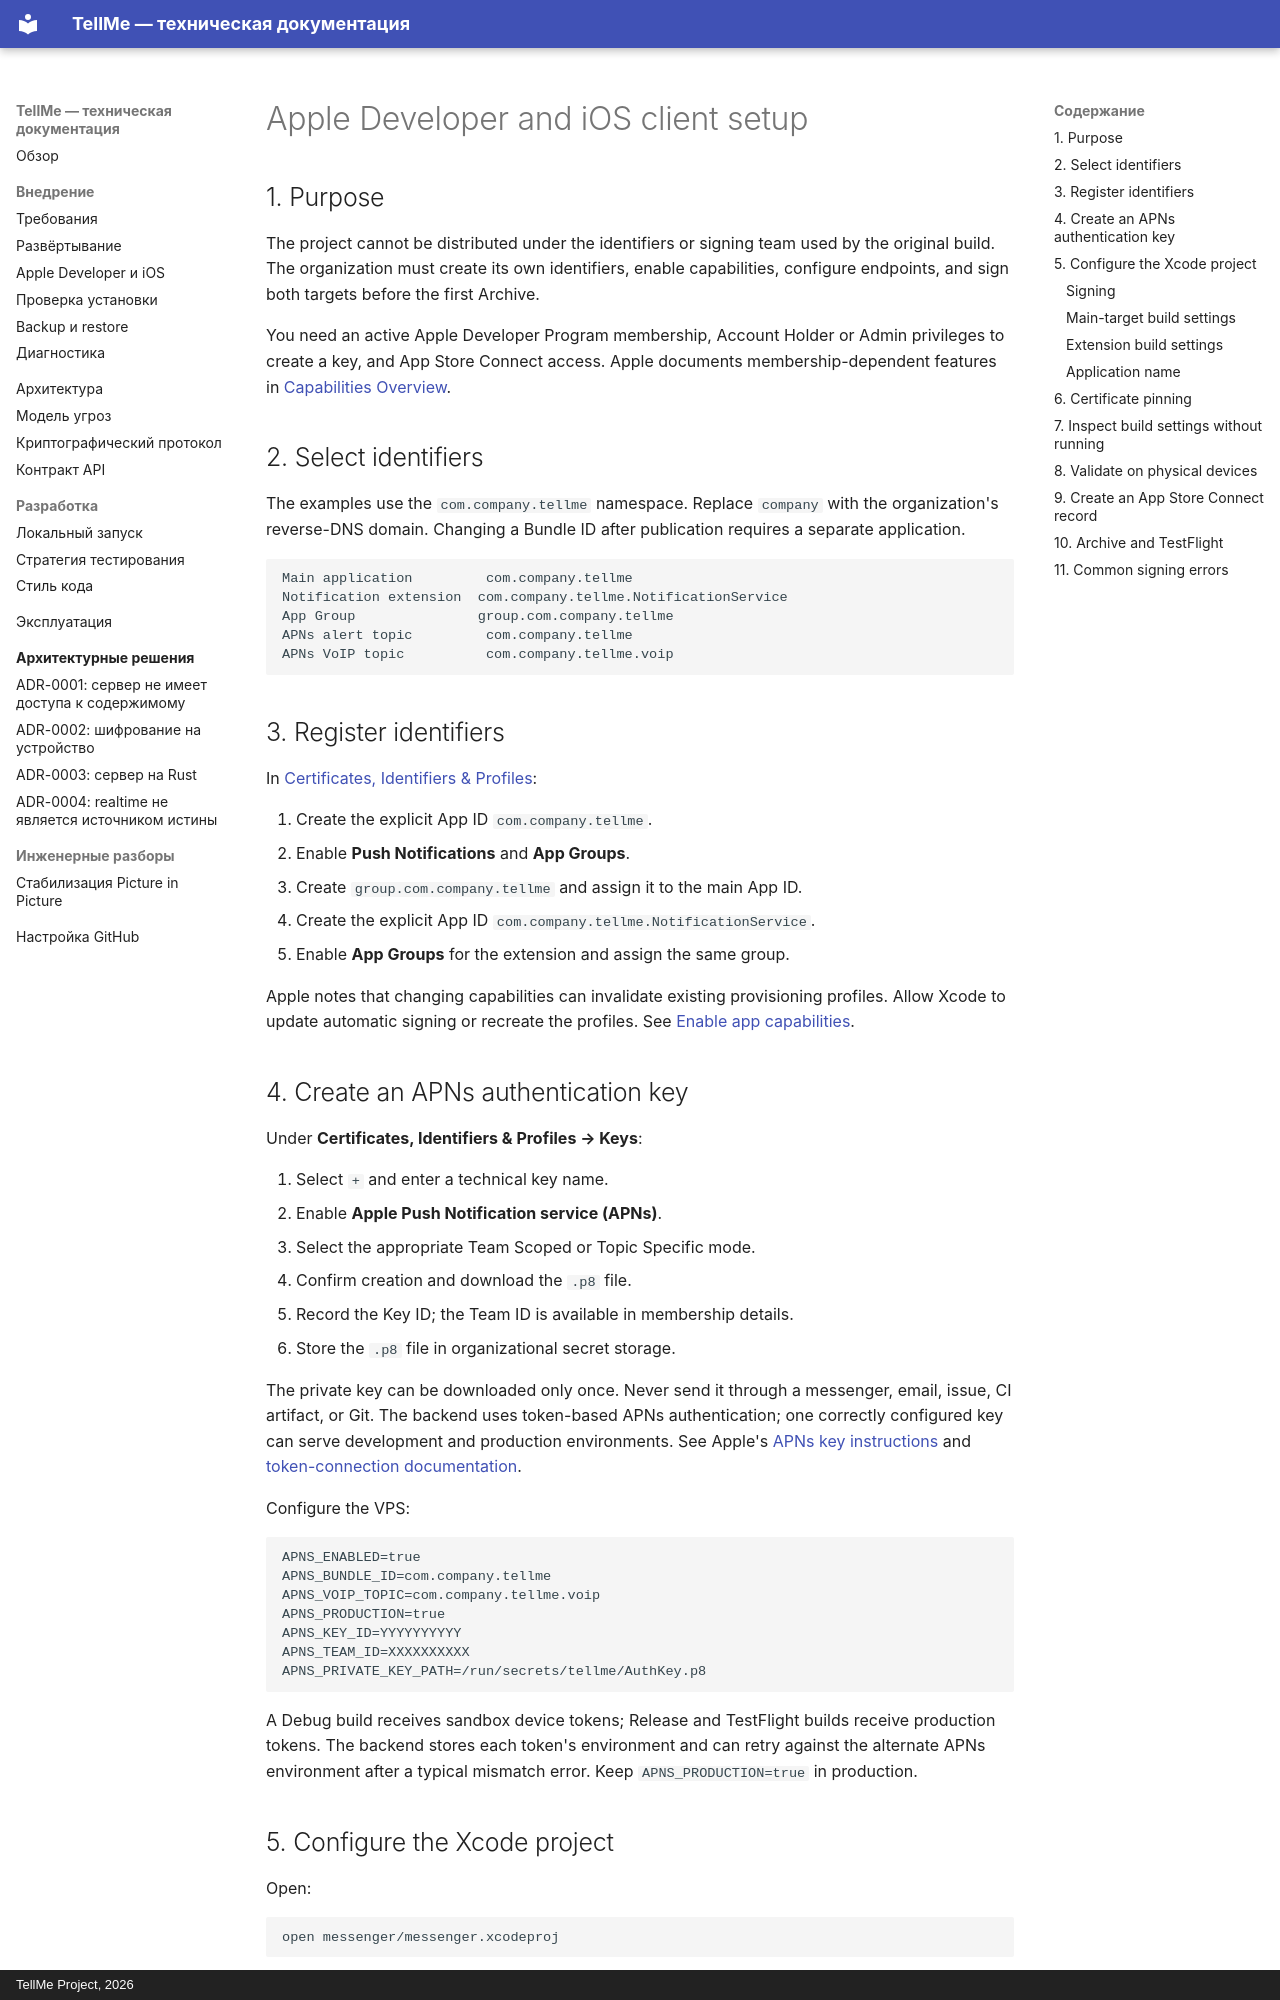

repository: Copilot82/TellMe · page: apple-setup.en/index.html · generator: mkdocs · copyright: TellMe Project, 2026

# Apple Developer and iOS client setup

## 1. Purpose

The project cannot be distributed under the identifiers or signing team used by the original
build. The organization must create its own identifiers, enable capabilities, configure endpoints,
and sign both targets before the first Archive.

You need an active Apple Developer Program membership, Account Holder or Admin privileges to create
a key, and App Store Connect access. Apple documents membership-dependent features in
[Capabilities Overview](https://developer.apple.com/help/account/capabilities/capabilities-overview).

## 2. Select identifiers

The examples use the `com.company.tellme` namespace. Replace `company` with the organization's
reverse-DNS domain. Changing a Bundle ID after publication requires a separate application.

```text
Main application         com.company.tellme
Notification extension  com.company.tellme.NotificationService
App Group               group.com.company.tellme
APNs alert topic         com.company.tellme
APNs VoIP topic          com.company.tellme.voip
```

## 3. Register identifiers

In [Certificates, Identifiers & Profiles](https://developer.apple.com/account/resources/identifiers/list):

1. Create the explicit App ID `com.company.tellme`.
2. Enable **Push Notifications** and **App Groups**.
3. Create `group.com.company.tellme` and assign it to the main App ID.
4. Create the explicit App ID `com.company.tellme.NotificationService`.
5. Enable **App Groups** for the extension and assign the same group.

Apple notes that changing capabilities can invalidate existing provisioning profiles. Allow Xcode
to update automatic signing or recreate the profiles. See
[Enable app capabilities](https://developer.apple.com/help/account/identifiers/enable-app-capabilities/).
